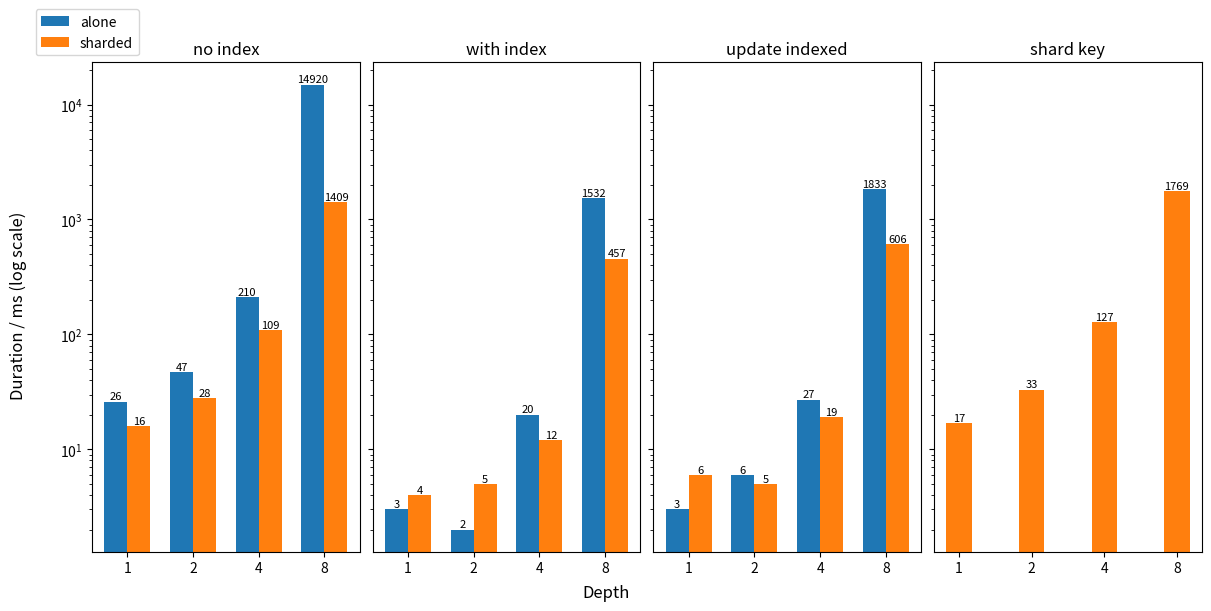

Python code for this plot: (Note: this script raises an exception after producing the figure.)
import matplotlib.pyplot as plt
import numpy as np

a_update_no_index=[26,47,210,14920]
a_update_w_index=[3,2,20,1532]
a_update_indexed_field=[3,6,27,1833]

s_update_no_index=[16,28,109,1409]
s_update_w_index=[4,5,12,457]
s_update_indexed_field=[6,5,19,606]

update_by_shard_key=[17,33,127,1769]

w = 0.35
x = np.arange(4)
xl=x-w/2
xr=x+w/2

fig, axs = plt.subplots(1,4, sharey=True, constrained_layout=True, figsize=(12,6))

bars01 = axs[0].bar(xl, a_update_no_index, width=w, label="alone")
bars02 = axs[0].bar(xr, s_update_no_index, width=w, label="sharded")

bars11 = axs[1].bar(xl, a_update_w_index, width=w, label="alone")
bars12 = axs[1].bar(xr, s_update_w_index, width=w, label="sharded")

bars21 = axs[2].bar(xl, a_update_indexed_field, width=w, label="alone")
bars22 = axs[2].bar(xr, s_update_indexed_field, width=w, label="sharded")

bars31 = axs[3].bar(x, update_by_shard_key, width=w, label="sharded", color="C1")

for bar in list(bars01) + list(bars02):
    height = bar.get_height()
    axs[0].text(
        bar.get_x() + bar.get_width() / 2,
        height,
        f"{height:.0f}",
        ha="center", va="bottom", fontsize=8
    )

for bar in list(bars11) + list(bars12):
    height = bar.get_height()
    axs[1].text(
        bar.get_x() + bar.get_width() / 2,
        height,
        f"{height:.0f}",
        ha="center", va="bottom", fontsize=8
    )

for bar in list(bars21) + list(bars22):
    height = bar.get_height()
    axs[2].text(
        bar.get_x() + bar.get_width() / 2,
        height,
        f"{height:.0f}",
        ha="center", va="bottom", fontsize=8
    )

for bar in list(bars31):
    height = bar.get_height()
    axs[3].text(
        bar.get_x() + bar.get_width() / 2,
        height,
        f"{height:.0f}",
        ha="center", va="bottom", fontsize=8
    )

axs[0].legend(loc="lower right", bbox_to_anchor=(0.2,1))
axs[0].set_yscale("log")

axs[0].set_title("no index")
axs[1].set_title("with index")
axs[2].set_title("update indexed")
axs[3].set_title("shard key")

axs[0].set_xticks(x, [1,2,4,8])
axs[1].set_xticks(x, [1,2,4,8])
axs[2].set_xticks(x, [1,2,4,8])
axs[3].set_xticks(x, [1,2,4,8])

fig.supxlabel("Depth")
fig.supylabel("Duration / ms (log scale)")

fig.savefig("./figs/arr_update.pdf", bbox_inches="tight")
